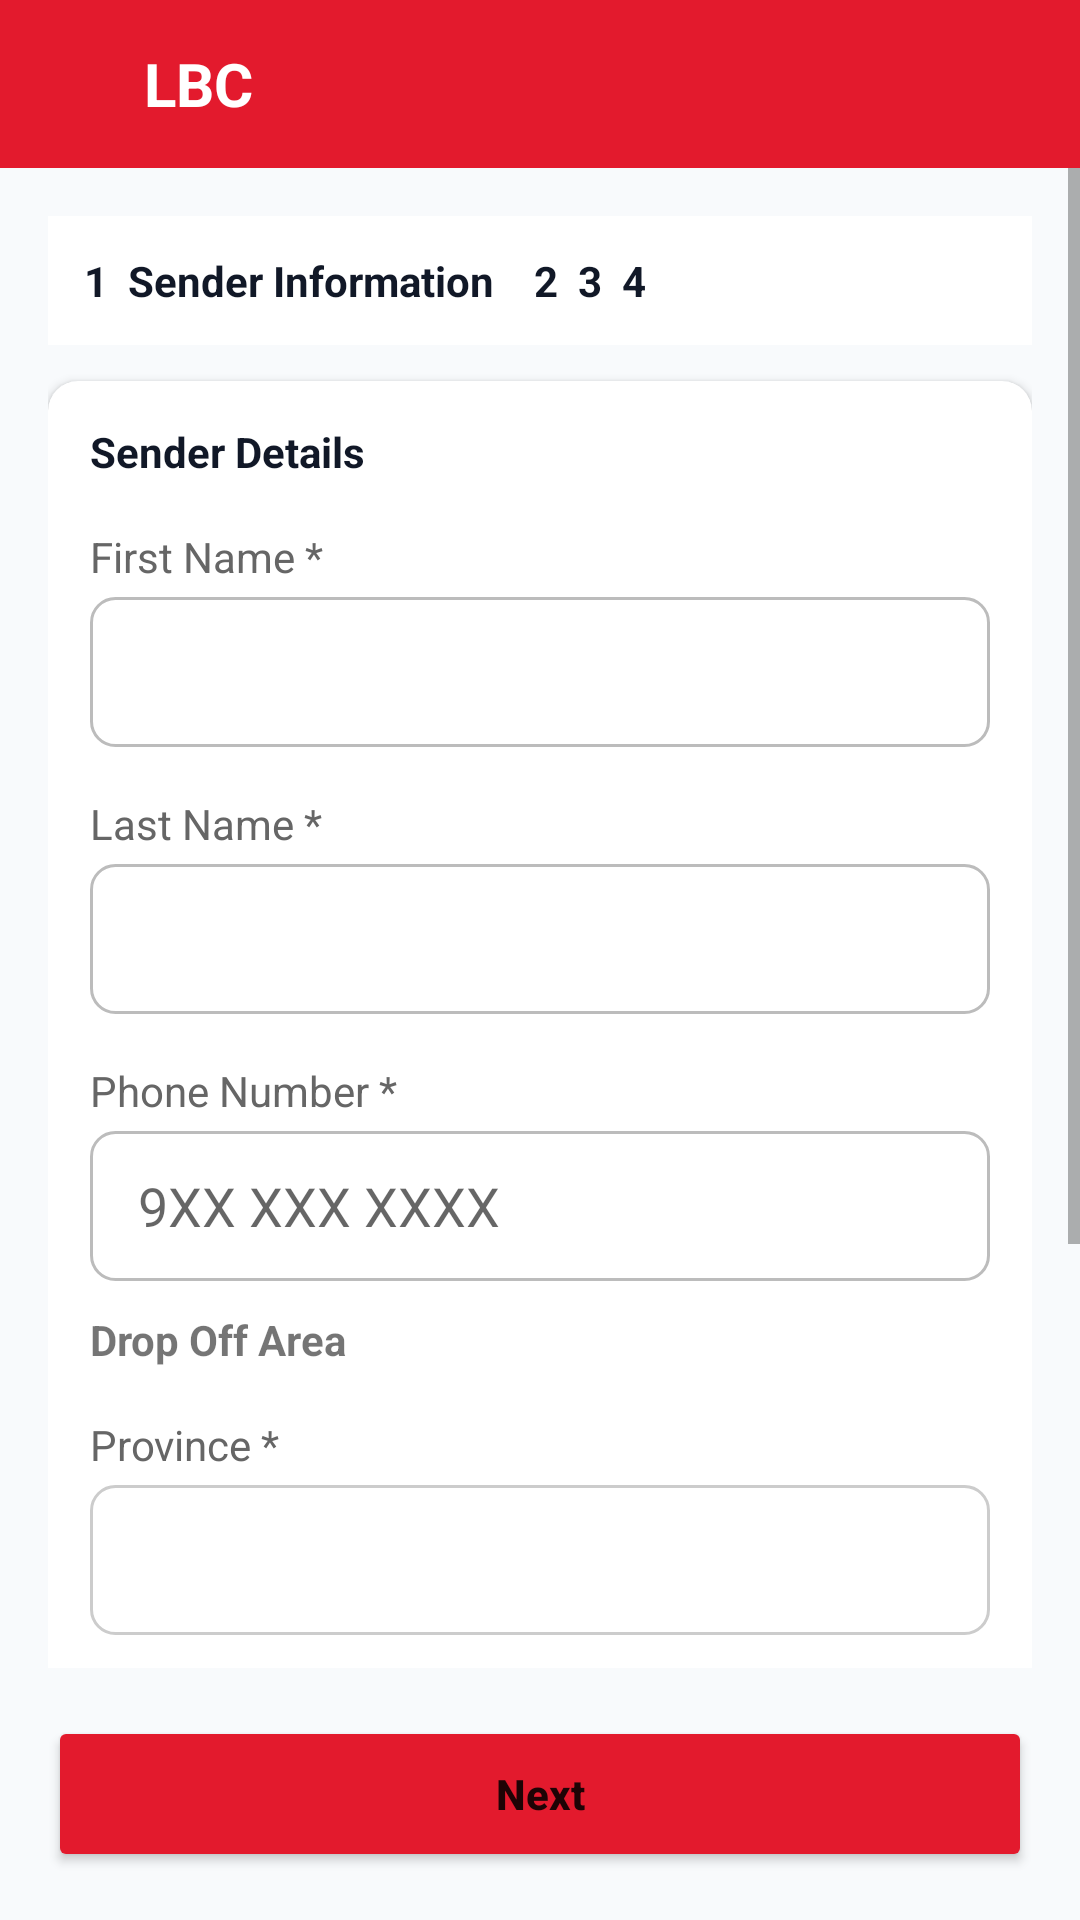

This screen was rendered from an Android layout file. Write that file and the resources it references.
<!-- AndroidManifest.xml: application theme Base.Theme.LBCExpress2 -->
<!-- res/layout/senderscreen.xml -->
<?xml version="1.0" encoding="utf-8"?>
<LinearLayout xmlns:android="http://schemas.android.com/apk/res/android"
    xmlns:app="http://schemas.android.com/apk/res-auto"
    android:layout_width="match_parent"
    android:layout_height="match_parent"
    android:background="#F8FAFC"
    android:orientation="vertical">

    <LinearLayout
        android:layout_width="match_parent"
        android:layout_height="56dp"
        android:background="#E31A2D"
        android:gravity="center_vertical"
        android:paddingHorizontal="12dp">

        <ImageView
            android:id="@+id/btnBack"
            android:layout_width="24dp"
            android:layout_height="24dp"
            android:src="@drawable/ic_back"
            app:tint="#FFFFFF" />

        <TextView
            android:layout_width="wrap_content"
            android:layout_height="wrap_content"
            android:layout_marginStart="12dp"
            android:text="LBC"
            android:textColor="#FFFFFF"
            android:textSize="20sp"
            android:textStyle="bold" />
    </LinearLayout>

    <ScrollView
        android:layout_width="match_parent"
        android:layout_height="0dp"
        android:layout_weight="1">

        <LinearLayout
            android:layout_width="match_parent"
            android:layout_height="wrap_content"
            android:orientation="vertical"
            android:padding="16dp">

            <TextView
                android:layout_width="match_parent"
                android:layout_height="wrap_content"
                android:background="#FFFFFF"
                android:padding="12dp"
                android:text="1  Sender Information    2  3  4"
                android:textColor="#111827"
                android:textStyle="bold" />

            <androidx.cardview.widget.CardView
                android:layout_width="match_parent"
                android:layout_height="wrap_content"
                android:layout_marginTop="12dp"
                app:cardCornerRadius="10dp">

                <LinearLayout
                    android:layout_width="match_parent"
                    android:layout_height="wrap_content"
                    android:orientation="vertical"
                    android:padding="14dp">

                    <TextView
                        android:layout_width="wrap_content"
                        android:layout_height="wrap_content"
                        android:text="Sender Details"
                        android:textColor="#111827"
                        android:textStyle="bold" />

                    <TextView style="@style/LabelStyle" android:text="First Name *" />
                    <EditText android:id="@+id/etFirstName" style="@style/InputBoxStyle" />

                    <TextView style="@style/LabelStyle" android:text="Last Name *" />
                    <EditText android:id="@+id/etLastName" style="@style/InputBoxStyle" />

                    <TextView style="@style/LabelStyle" android:text="Phone Number *" />
                    <EditText
                        android:id="@+id/etMobile"
                        style="@style/InputBoxStyle"
                        android:hint="9XX XXX XXXX"
                        android:inputType="phone" />

                    <TextView
                        android:layout_width="wrap_content"
                        android:layout_height="wrap_content"
                        android:layout_marginTop="10dp"
                        android:text="Drop Off Area"
                        android:textStyle="bold" />

                    <TextView style="@style/LabelStyle" android:text="Province *" />
                    <Spinner android:id="@+id/spProvince" style="@style/InputBoxStyle" android:background="@drawable/spinner_bg" />

                    <TextView style="@style/LabelStyle" android:text="City/Municipality *" />
                    <Spinner android:id="@+id/spCity" style="@style/InputBoxStyle" android:background="@drawable/spinner_bg" />

                    <TextView style="@style/LabelStyle" android:text="Drop Off Branch *" />
                    <Spinner android:id="@+id/spDropBranch" style="@style/InputBoxStyle" android:background="@drawable/spinner_bg" />
                </LinearLayout>
            </androidx.cardview.widget.CardView>
        </LinearLayout>
    </ScrollView>

    <Button
        android:id="@+id/btnNext"
        android:layout_width="match_parent"
        android:layout_height="52dp"
        android:layout_margin="16dp"
        android:backgroundTint="#E31A2D"
        android:text="Next"
        android:textAllCaps="false"
        android:textStyle="bold"
        app:cornerRadius="8dp" />

</LinearLayout>
<!-- resources referenced by this layout -->
<resources>
  <!-- drawable spinner_bg (drawable) -->
  <?xml version="1.0" encoding="utf-8"?>
  <shape xmlns:android="http://schemas.android.com/apk/res/android">
      <solid android:color="#FFFFFF" />
  
      <stroke
          android:width="1dp"
          android:color="#CCCCCC" />
  
      <corners android:radius="8dp" />
  
      <padding
          android:left="10dp"
          android:top="10dp"
          android:right="10dp"
          android:bottom="10dp" />
  </shape>
  <style name="InputBoxStyle">
          <item name="android:layout_width">match_parent</item>
          <item name="android:layout_height">50dp</item>
          <item name="android:layout_marginTop">4dp</item>
          <item name="android:background">@drawable/rounded_edittext</item>
          <item name="android:paddingStart">16dp</item>
          <item name="android:paddingEnd">16dp</item>
      </style>
  <style name="LabelStyle">
          <item name="android:layout_width">wrap_content</item>
          <item name="android:layout_height">wrap_content</item>
          <item name="android:layout_marginTop">16dp</item>
          <item name="android:textColor">#666666</item>
          <item name="android:textSize">14sp</item>
      </style>
  <style name="Base.Theme.LBCExpress2" parent="Theme.MaterialComponents.DayNight.NoActionBar">
      </style>
  <!-- drawable rounded_edittext (drawable) -->
  <?xml version="1.0" encoding="utf-8"?>
  <shape xmlns:android="http://schemas.android.com/apk/res/android">
      <solid android:color="#FFFFFF" />
      <stroke
          android:width="1dp"
          android:color="#BCBCBC" /> <corners android:radius="8dp" />
  </shape>
</resources>
